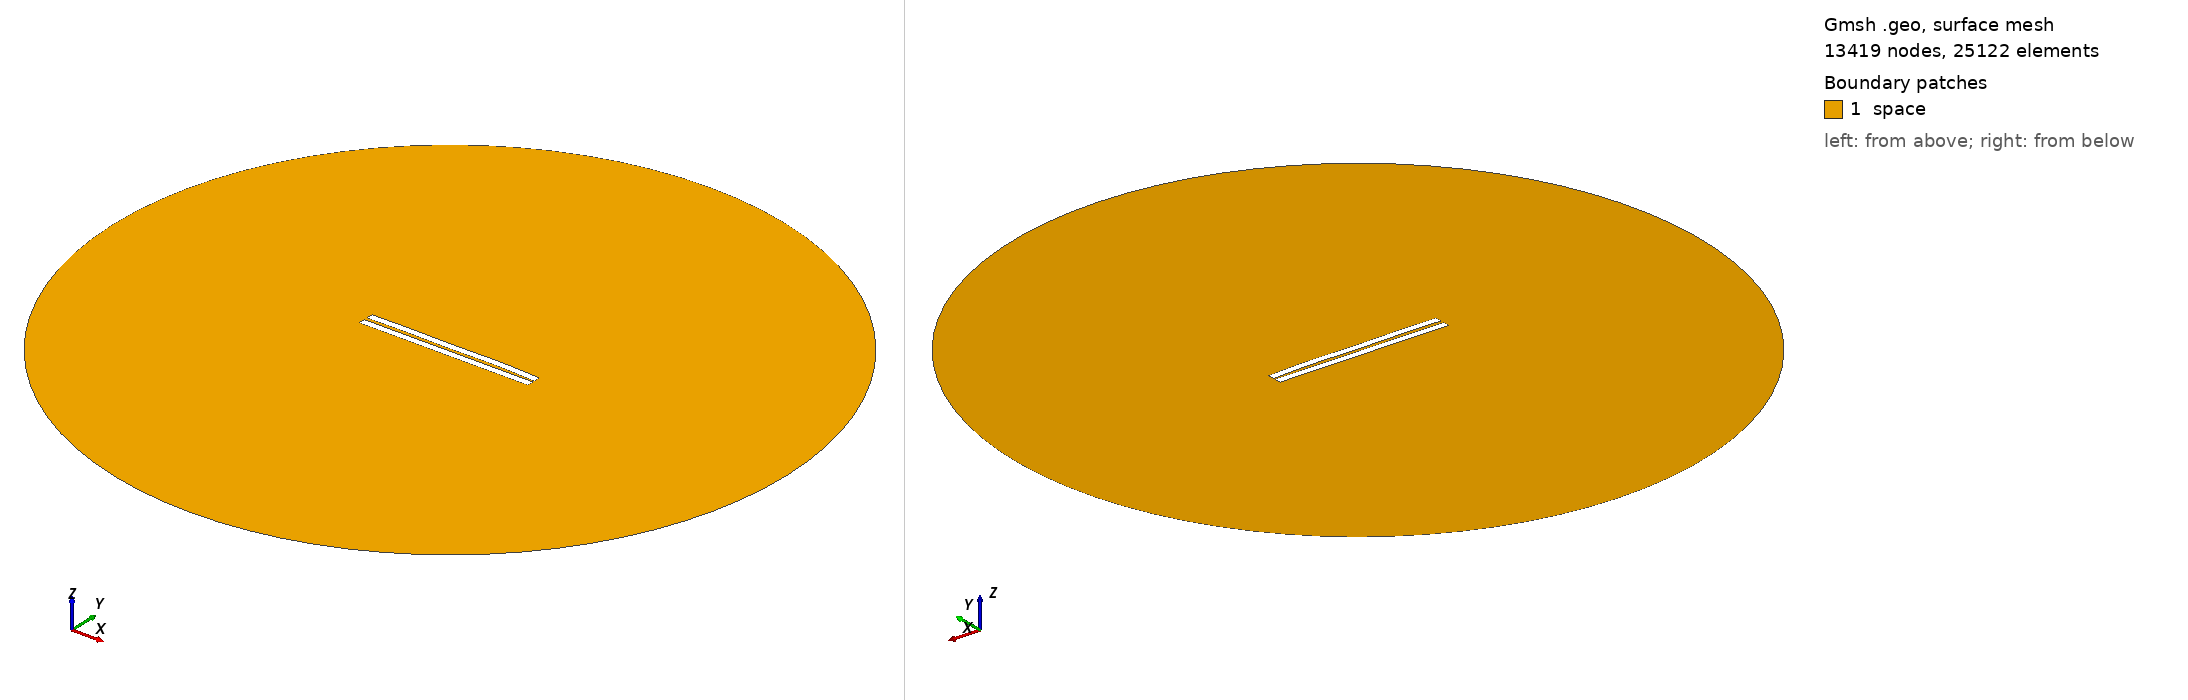

Gmsh geometry script, surface-meshed: 13419 nodes, 25122 surface elements. Boundary patches (legend numbers): 1 space. Left view from above one corner, right view from below the opposite corner. Legend entries are the model's physical surfaces. The drawing asked Gmsh for element sizes between 1% and 20% of the model's largest extent; the script's own settings can give other sizes.

=== 1360.geo (drawn) ===
//---------------------------------------
// Geometry kernel
//---------------------------------------

SetFactory("OpenCASCADE");



//---------------------------------------
// Parameters of the geometry
//---------------------------------------

// Overetch of the upper plate
overetch = 0.0;

// Distance between the plates
distance = 2.0;

// Discretization over the x axis (for the deformation)
nx = 50; 

// Length of the plate
L = 100 - overetch; 

// Number of modes
n = 4; 

// 1st mode coefficient
coeff(1) = -0.15;
beta(1) = 0.596864 * 3.1415926535 / L;

// 2nd mode coefficient
coeff(2) = 0.15;
beta(2) = 1.49418 * 3.1415926535 / L;

// 3rd mode coefficient
coeff(3) = -0.075;
beta(3) = 2.50025 * 3.1415926535 / L;

// 4th mode coefficient
coeff(4) = 0.15;
beta(4) = 3.49999 * 3.1415926535 / L;



//---------------------------------------
// Upper plate (deformed rectangle)
//---------------------------------------

// Coordiantes of the upper plate
xmin = -50;
xmax = 50 - overetch;

// Height of the upper plate
yheight = 4 - 2 * overetch;

// Indexes of the points
UpperID[] = {};
LowerID[] = {};
LeftID[] = {};
RightID[] = {};

// Point index
p = 1;

// Horizontal edges
For i In {1:nx}
    x = xmin + (i-1)*(xmax - xmin)/(nx-1);

    y_bottom = distance / 2 + overetch;
    For j In {1:n}
        C = (Cosh(beta(j)*L) + Cos(beta(j)*L)) / (Sinh(beta(j)*L) + Sin(beta(j)*L));
        y_bottom  = y_bottom + coeff(j) * (Cosh(beta(j)*(x+50)) - Cos(beta(j)*(x+50)) - C * (Sinh(beta(j)*(x+50)) - Sin(beta(j)*(x+50))));
    EndFor

    y_top = y_bottom + yheight;

    Point(p) = {x, y_top, 0, 1.0};
    UpperID[i] = p;
    p = p + 1;

    Point(p) = {x, y_bottom, 0, 1.0};
    LowerID[i] = p;
    p = p + 1;
EndFor

// Create point lists
UpperPts[] = {}; LowerPts[] = {};
For i In {1:nx}
  UpperPts[] += {UpperID[i]};
  LowerPts[] += {LowerID[i]};
EndFor

// Build splines
Spline(1) = {UpperPts[]};
Spline(2) = {LowerPts[]};
Line(3) = {LowerPts[nx-1], UpperPts[nx-1]};
Line(4) = {LowerPts[0], UpperPts[0]};

// Build the plane surface
Curve Loop(1) = {2, 3, -1, -4};
Plane Surface(1) = {1};



//---------------------------------------
// Lower plate (rectangle)
//---------------------------------------

// Vertices
Point(1001) = {-50, -1, 0, 1.0};
Point(1002) = { 50, -1, 0, 1.0};
Point(1003) = { 50,  -5, 0, 1.0};
Point(1004) = {-50,  -5, 0, 1.0};

// Edges
Line(5) = {1001, 1002};
Line(6) = {1002, 1003};
Line(7) = {1003, 1004};
Line(8) = {1004, 1001};

// Plane surface
Line Loop(2) = {5, 6, 7, 8};
Plane Surface(2) = {2}; 



//---------------------------------------
// Outer (fictious) boundary
//---------------------------------------

// Points
Point(1005) = {0, 0, 0};       // Center
Point(1006) = {200, 0, 0};     // Start point
Point(1007) = {0, 200, 0};     // 90 degrees
Point(1008) = {-200, 0, 0};    // 180 degrees
Point(1009) = {0, -200, 0};    // 270 degrees

// Circle arcs (each needs start, center, end)
Circle(9) = {1006, 1005, 1007};
Circle(10) = {1007, 1005, 1008};
Circle(11) = {1008, 1005, 1009};
Circle(12) = {1009, 1005, 1006};

// Plane surface for the entire domain
Curve Loop(3) = {9, 10, 11, 12};
Surface(3) = {3};

// Subtract the plates from the whole domain to obtain the actual domain where we want to solve the equations
BooleanDifference{ Surface{3}; Delete; }{ Surface{1}; Surface{2}; Delete; }




//---------------------------------------
// Transfinite Lines/Curves
//---------------------------------------

// Set the number of points on the boundaries
r = 7;

// Plates
Transfinite Curve {1, 2} = 50*r Using Progression 1;
Transfinite Curve {3, 4} = 2*r Using Progression 1;
Transfinite Line {5, 7} = 50*r Using Progression 1;
Transfinite Line {6, 8} = 2*r Using Progression 1;

// Outer boundary
Transfinite Line {9, 10, 11, 12} = 20 Using Progression 1;



//---------------------------------------
// Physical groups
//---------------------------------------                

// Physical curves (boundaries)
Physical Line("force_segment", 10) = {2};
Physical Line("upper_plate", 11) = {1, 3, 4};
Physical Line("lower_plate", 12) = {5, 6, 7, 8};
Physical Line("boundary", 20) = {9, 10, 11, 12};

// Physical Surfaces
Physical Surface("space", 30) = {3};



//---------------------------------------
// 6. Generate the Mesh
//---------------------------------------

// 2D mesh generation
Mesh 2;
